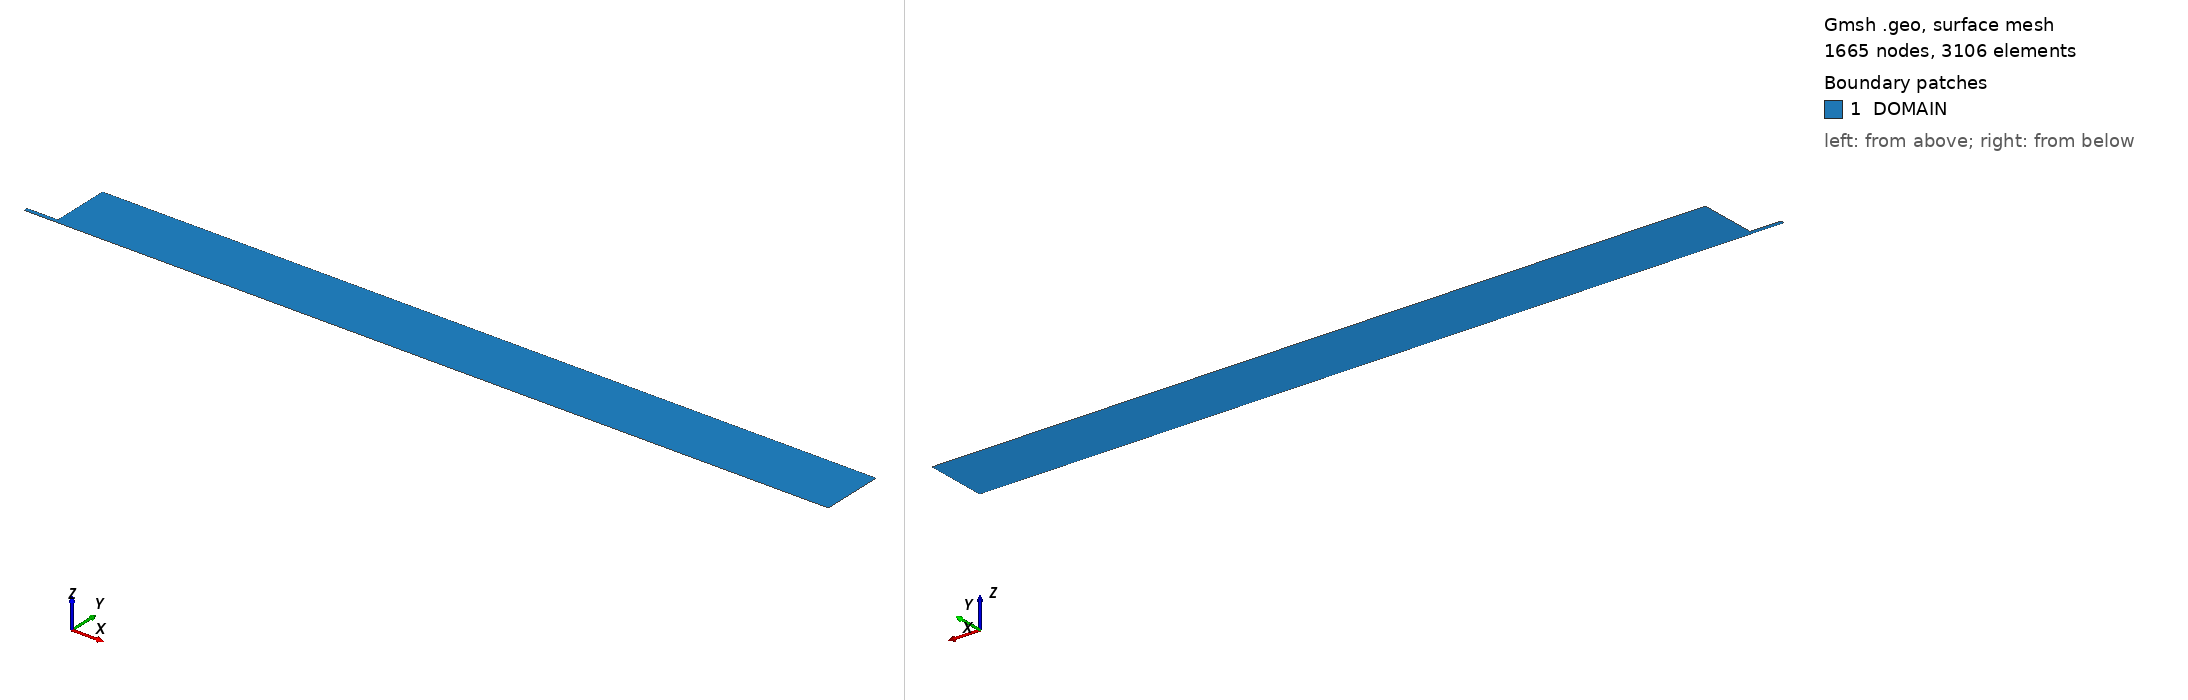

Gmsh geometry script, surface-meshed: 1665 nodes, 3106 surface elements. Boundary patches (legend numbers): 1 DOMAIN. Left view from above one corner, right view from below the opposite corner. Legend entries are the model's physical surfaces. The drawing asked Gmsh for element sizes between 1% and 20% of the model's largest extent; the script's own settings can give other sizes.

=== jet_flush_confined.geo (drawn) ===
//
// jet_inject_confined.geo
// Chris Douglas
// christopher.douglas@duke.edu
//
// This file can be used with FreeFEM to create a mesh for the axially-injected, 
// radially-confined jet as in [Douglas & Lesshafft. JFM, (2022)].
//

n0 = 32;
n1 = 8;
n2 = 1;
l = 4.0;
deltaw = 1.0e-5;
xw = 1.0;
rw = 8.0;
Rinf = 40.0;
Xinf = 100.0;

// Points
//          4---3-------------21
//          |   |             |
//          |   |             |
//          5---6-------------20
//  8-----------7             |
//  |                         |
//  1-----------0-------------2
Point (0)  = {0, 0, 0, 1/n1}; // origin
Point (1)  = {-l, 0, 0, 1/n1};
Point (2)  = {Xinf, 0, 0, 1/n2};
Point (20)  = {Xinf, 0.5+deltaw, 0, 1/n2};
Point (21)  = {Xinf, rw, 0, 1/n2};
Point (3)  = {0, rw, 0, 1/n2};
//Point (4)  = {-xw, rw, 0, 1/n2};
//Point (5)  = {-xw, 0.5+deltaw, 0, 1/n1};
Point (6)  = {0, 0.5+deltaw, 0, 1/n0};
Point (7)  = {0, 0.5, 0, 1/n0};
Point (8)  = {-l, 0.5, 0, 1/n1};

// Lines
Line (1) = {8,1};
Line (2) = {1,2};
Line (20) = {2,20};
Line (21) = {20,21};
Line (3) = {21,3};
//Line (4) = {3,4};
//Line (5) = {4,5};
//Line (6) = {5,6};
Line (7) = {6,7};
Line (8) = {7,8};
Line (9) = {3,6};
Line (10) = {6,20};

// Labels
Physical Line ("AXIS") = {2};
Physical Line ("OUTFLOW") = {20:21};
Physical Line ("INFLOW") = {1};
Physical Line ("WALL") = {3,9,7};
Physical Line ("PIPE") = {8};
Physical Line ("INTERNAL") = {10};

// Surfaces
Line Loop(1) = {1:3,20:21,7:9};
Plane Surface(1) = {1};
Line{10} In Surface{1};
Physical Surface("DOMAIN") = {1};
